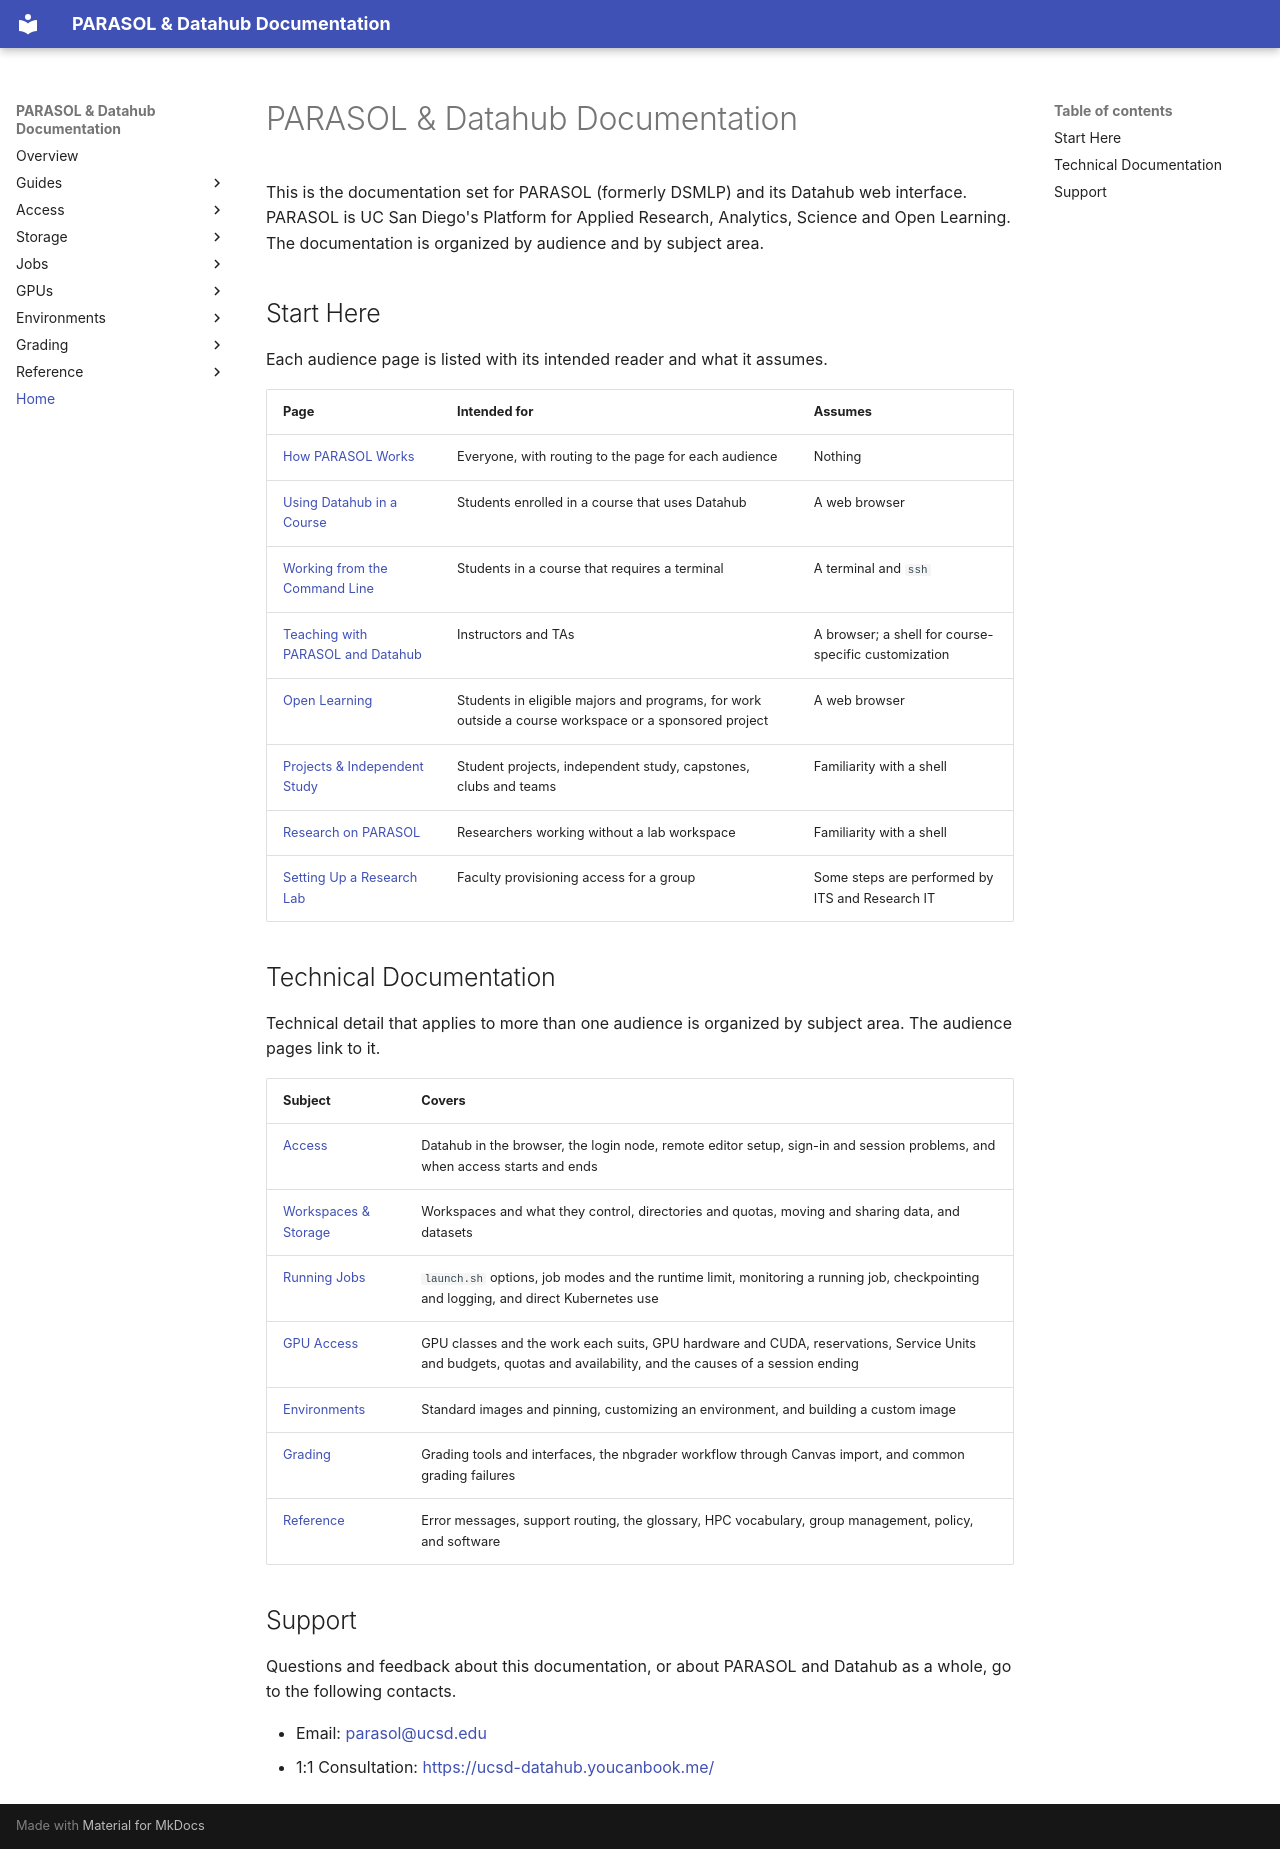

repository: ucsd-ets/parasol-docs-public · page: index.html · generator: mkdocs

# PARASOL & Datahub Documentation

This is the documentation set for PARASOL (formerly DSMLP) and its Datahub web
interface. PARASOL is UC San Diego's Platform for Applied Research, Analytics,
Science and Open Learning. The documentation is organized by audience and by
subject area.

## Start Here

Each audience page is listed with its intended reader and what it assumes.

| Page | Intended for | Assumes |
|---|---|---|
| [How PARASOL Works](overview.md) | Everyone, with routing to the page for each audience | Nothing |
| [Using Datahub in a Course](student-in-a-course.md) | Students enrolled in a course that uses Datahub | A web browser |
| [Working from the Command Line](working-from-the-command-line.md) | Students in a course that requires a terminal | A terminal and `ssh` |
| [Teaching with PARASOL and Datahub](instructor-or-ta.md) | Instructors and TAs | A browser; a shell for course-specific customization |
| [Open Learning](open-learning.md) | Students in eligible majors and programs, for work outside a course workspace or a sponsored project | A web browser |
| [Projects & Independent Study](student-project.md) | Student projects, independent study, capstones, clubs and teams | Familiarity with a shell |
| [Research on PARASOL](individual-researcher.md) | Researchers working without a lab workspace | Familiarity with a shell |
| [Setting Up a Research Lab](faculty-research-lab.md) | Faculty provisioning access for a group | Some steps are performed by ITS and Research IT |

## Technical Documentation

Technical detail that applies to more than one audience is organized by subject
area. The audience pages link to it.

| Subject | Covers |
|---|---|
| [Access](access/README.md) | Datahub in the browser, the login node, remote editor setup, sign-in and session problems, and when access starts and ends |
| [Workspaces & Storage](workspaces-and-storage/README.md) | Workspaces and what they control, directories and quotas, moving and sharing data, and datasets |
| [Running Jobs](running-jobs/README.md) | `launch.sh` options, job modes and the runtime limit, monitoring a running job, checkpointing and logging, and direct Kubernetes use |
| [GPU Access](gpu-access/README.md) | GPU classes and the work each suits, GPU hardware and CUDA, reservations, Service Units and budgets, quotas and availability, and the causes of a session ending |
| [Environments](environments/README.md) | Standard images and pinning, customizing an environment, and building a custom image |
| [Grading](grading/README.md) | Grading tools and interfaces, the nbgrader workflow through Canvas import, and common grading failures |
| [Reference](reference/README.md) | Error messages, support routing, the glossary, HPC vocabulary, group management, policy, and software |

## Support

Questions and feedback about this documentation, or about PARASOL and Datahub as
a whole, go to the following contacts.

- Email: [parasol@ucsd.edu](mailto:parasol@ucsd.edu)
- 1:1 Consultation: <https://ucsd-datahub.youcanbook.me/>
